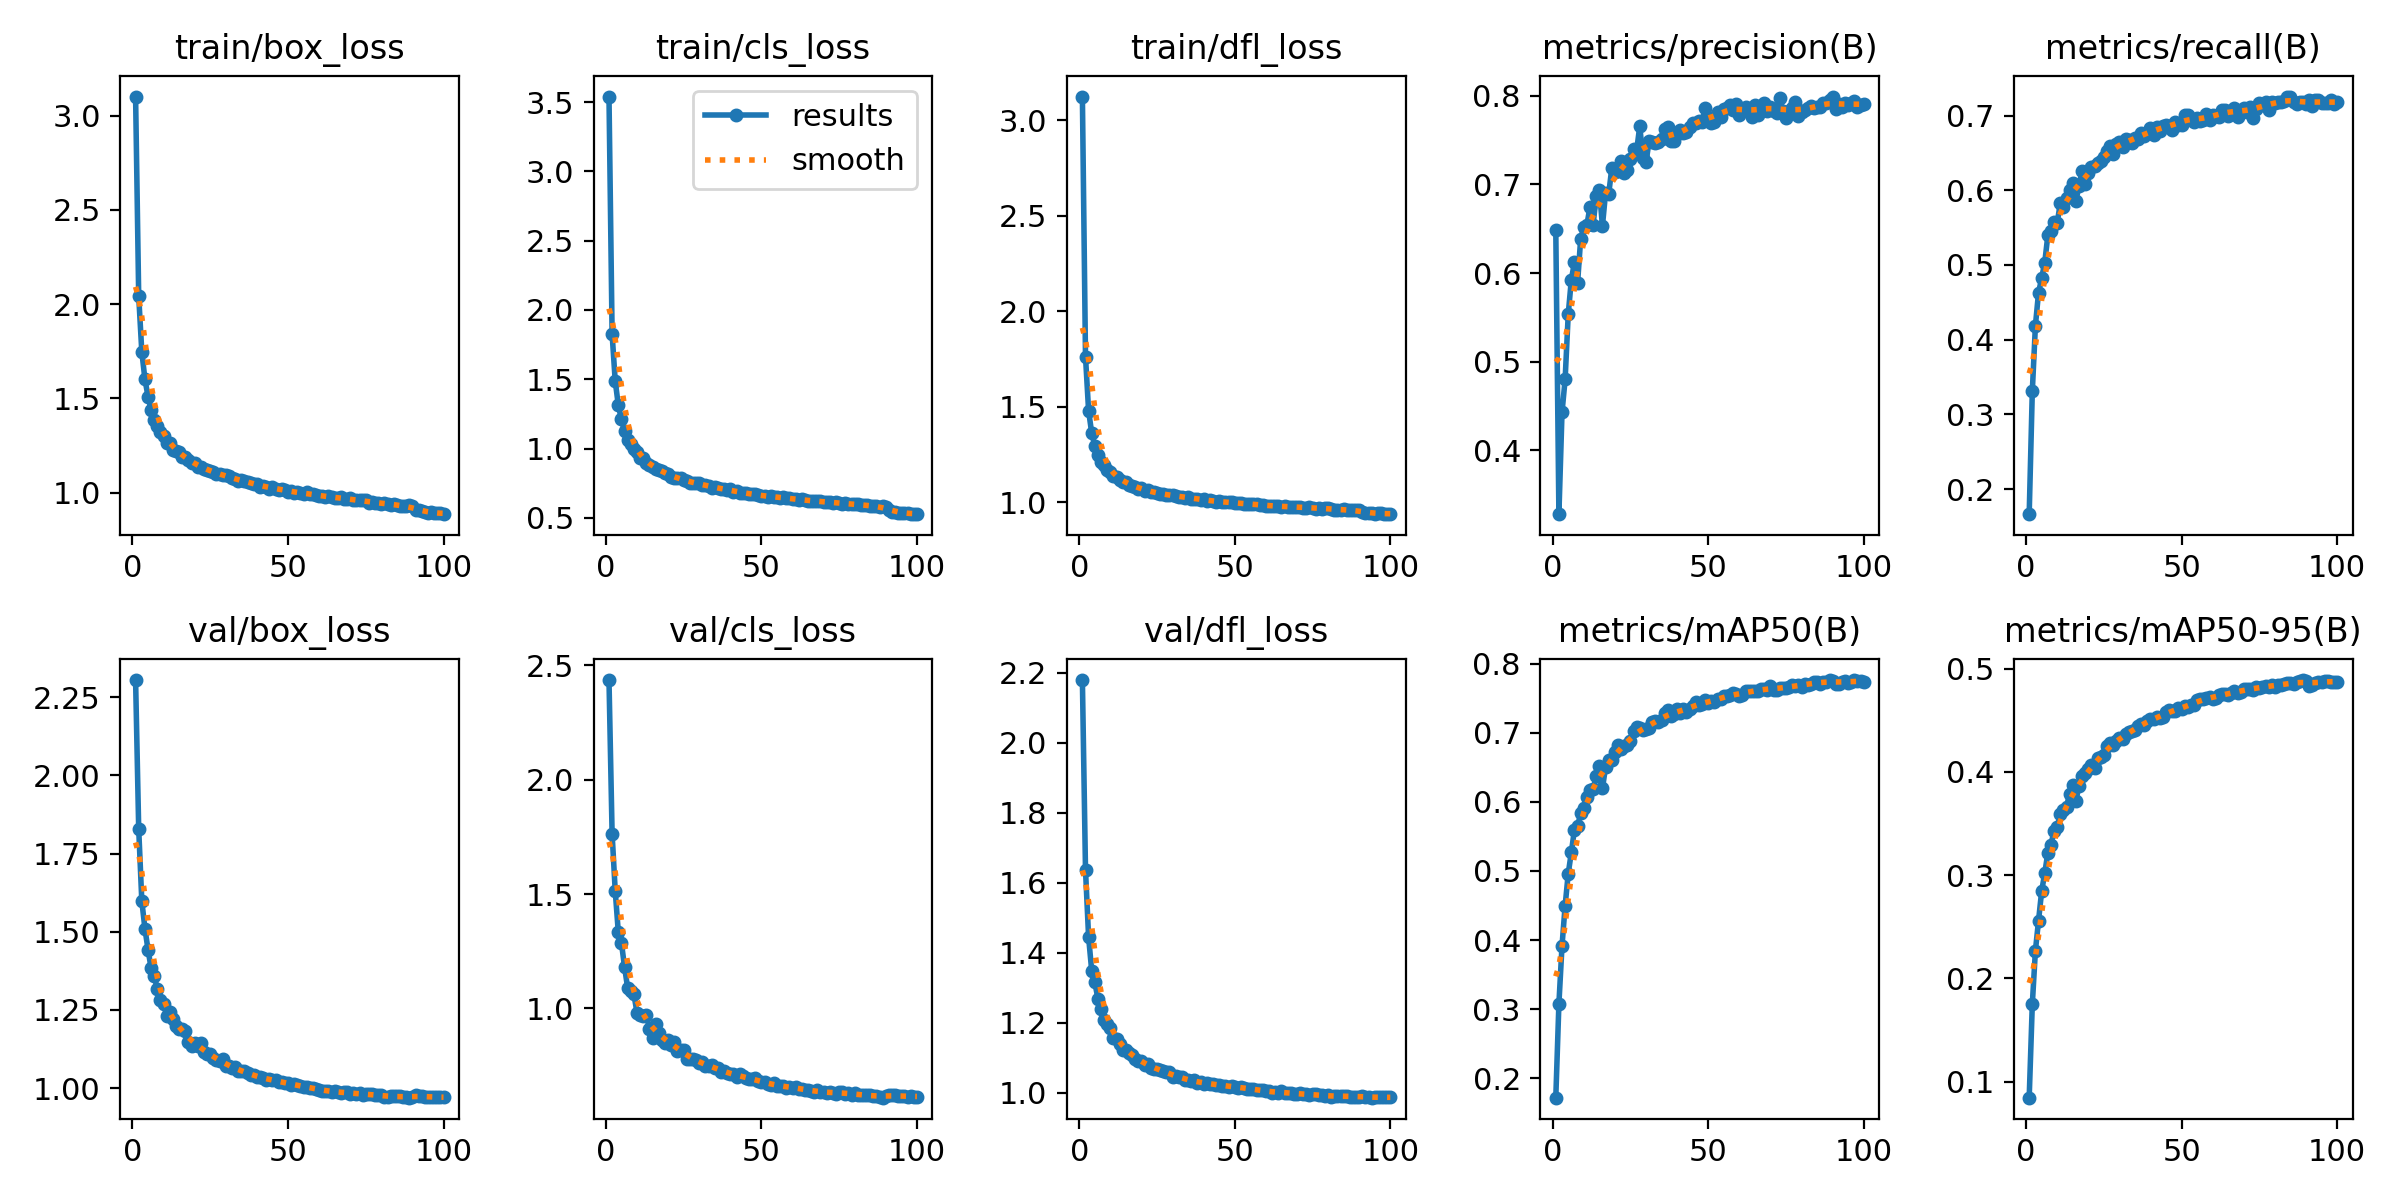

The data file committed next to this chart (first rows):
epoch, time, train/box_loss, train/cls_loss, train/dfl_loss, metrics/precision(B), metrics/recall(B), metrics/mAP50(B), metrics/mAP50-95(B), val/box_loss, val/cls_loss, val/dfl_loss, lr/pg0, lr/pg1, lr/pg2
1, 111.8, 3.102, 3.54, 3.124, 0.648, 0.1663, 0.1719, 0.08439, 2.304, 2.436, 2.18, 0.0004748, 0.0004748, 0.0004748
2, 223, 2.043, 1.828, 1.762, 0.3282, 0.3307, 0.3078, 0.1749, 1.829, 1.764, 1.637, 0.0009417, 0.0009417, 0.0009417
3, 328.9, 1.747, 1.487, 1.478, 0.443, 0.4188, 0.3916, 0.2269, 1.598, 1.515, 1.444, 0.001399, 0.001399, 0.001399
4, 434, 1.602, 1.312, 1.361, 0.4801, 0.4627, 0.4496, 0.2558, 1.51, 1.332, 1.348, 0.001387, 0.001387, 0.001387
5, 539.6, 1.509, 1.211, 1.294, 0.5536, 0.4822, 0.4962, 0.2843, 1.443, 1.287, 1.315, 0.001372, 0.001372, 0.001372
6, 645.9, 1.438, 1.125, 1.246, 0.5926, 0.5031, 0.527, 0.302, 1.383, 1.182, 1.268, 0.001358, 0.001358, 0.001358
7, 752.2, 1.386, 1.064, 1.209, 0.6121, 0.5398, 0.5598, 0.3217, 1.359, 1.09, 1.24, 0.001344, 0.001344, 0.001344
8, 859.7, 1.353, 1.032, 1.193, 0.5887, 0.5454, 0.5646, 0.3295, 1.316, 1.076, 1.208, 0.00133, 0.00133, 0.00133
9, 965.5, 1.323, 0.9942, 1.169, 0.6386, 0.5573, 0.5837, 0.3432, 1.281, 1.063, 1.197, 0.001316, 0.001316, 0.001316
10, 1072, 1.301, 0.9721, 1.155, 0.6515, 0.5561, 0.5918, 0.347, 1.269, 0.9817, 1.185, 0.001302, 0.001302, 0.001302
11, 1180, 1.262, 0.9311, 1.137, 0.6541, 0.5827, 0.6065, 0.359, 1.232, 0.9706, 1.155, 0.001288, 0.001288, 0.001288
12, 1286, 1.263, 0.9294, 1.133, 0.6748, 0.5782, 0.6176, 0.3631, 1.242, 0.967, 1.154, 0.001273, 0.001273, 0.001273
13, 1393, 1.228, 0.8933, 1.114, 0.6544, 0.5903, 0.6183, 0.3665, 1.22, 0.9731, 1.139, 0.001259, 0.001259, 0.001259
14, 1499, 1.22, 0.8844, 1.107, 0.6867, 0.5997, 0.6373, 0.3787, 1.198, 0.9095, 1.123, 0.001245, 0.001245, 0.001245
15, 1606, 1.213, 0.8676, 1.103, 0.6939, 0.6103, 0.652, 0.3875, 1.189, 0.8724, 1.121, 0.001231, 0.001231, 0.001231
16, 1713, 1.191, 0.8521, 1.087, 0.6532, 0.5855, 0.6196, 0.3718, 1.189, 0.9322, 1.114, 0.001217, 0.001217, 0.001217
17, 1820, 1.189, 0.8434, 1.086, 0.6903, 0.6055, 0.6502, 0.3867, 1.182, 0.8946, 1.106, 0.001203, 0.001203, 0.001203
18, 1933, 1.173, 0.8402, 1.081, 0.6887, 0.6251, 0.6612, 0.3966, 1.147, 0.8617, 1.097, 0.001189, 0.001189, 0.001189
19, 2042, 1.154, 0.8229, 1.071, 0.7183, 0.6087, 0.6609, 0.3995, 1.134, 0.8471, 1.091, 0.001174, 0.001174, 0.001174
20, 2151, 1.156, 0.8152, 1.074, 0.7136, 0.6226, 0.6722, 0.4025, 1.143, 0.864, 1.091, 0.00116, 0.00116, 0.00116
21, 2263, 1.137, 0.793, 1.058, 0.7146, 0.6314, 0.6823, 0.4068, 1.135, 0.8415, 1.08, 0.001146, 0.001146, 0.001146
22, 2374, 1.137, 0.7899, 1.061, 0.7259, 0.6319, 0.6766, 0.4039, 1.146, 0.8525, 1.082, 0.001132, 0.001132, 0.001132
23, 2484, 1.126, 0.7857, 1.054, 0.7132, 0.6367, 0.6803, 0.414, 1.116, 0.8135, 1.07, 0.001118, 0.001118, 0.001118
24, 2597, 1.122, 0.7877, 1.051, 0.7167, 0.6391, 0.6818, 0.4143, 1.108, 0.8169, 1.069, 0.001104, 0.001104, 0.001104
25, 2709, 1.116, 0.7706, 1.046, 0.7291, 0.644, 0.6877, 0.4162, 1.109, 0.8197, 1.068, 0.001089, 0.001089, 0.001089
26, 2819, 1.107, 0.7648, 1.043, 0.7397, 0.6529, 0.703, 0.4252, 1.097, 0.7796, 1.066, 0.001075, 0.001075, 0.001075
27, 2929, 1.1, 0.7524, 1.04, 0.7384, 0.6593, 0.708, 0.4283, 1.092, 0.7797, 1.061, 0.001061, 0.001061, 0.001061
28, 3040, 1.096, 0.7521, 1.036, 0.7656, 0.6481, 0.7073, 0.4265, 1.087, 0.7783, 1.058, 0.001047, 0.001047, 0.001047
29, 3149, 1.092, 0.7502, 1.037, 0.7294, 0.6623, 0.7038, 0.4304, 1.094, 0.7754, 1.058, 0.001033, 0.001033, 0.001033
30, 3258, 1.092, 0.7516, 1.038, 0.7249, 0.6642, 0.7059, 0.4331, 1.071, 0.7606, 1.045, 0.001019, 0.001019, 0.001019
31, 3367, 1.085, 0.74, 1.033, 0.7485, 0.6578, 0.7074, 0.432, 1.069, 0.7679, 1.047, 0.001005, 0.001005, 0.001005
32, 3475, 1.076, 0.7331, 1.028, 0.7477, 0.6688, 0.7159, 0.4371, 1.064, 0.7465, 1.044, 0.0009904, 0.0009904, 0.0009904
33, 3583, 1.071, 0.7285, 1.029, 0.7471, 0.6671, 0.7173, 0.4383, 1.069, 0.7477, 1.044, 0.0009763, 0.0009763, 0.0009763
34, 3694, 1.063, 0.7163, 1.024, 0.7482, 0.6634, 0.7149, 0.4395, 1.054, 0.7511, 1.035, 0.0009621, 0.0009621, 0.0009621
35, 3807, 1.067, 0.7249, 1.025, 0.7513, 0.6696, 0.7187, 0.4412, 1.054, 0.7417, 1.035, 0.000948, 0.000948, 0.000948
36, 3920, 1.059, 0.7122, 1.019, 0.7623, 0.6691, 0.7286, 0.445, 1.056, 0.7385, 1.033, 0.0009339, 0.0009339, 0.0009339
37, 4032, 1.056, 0.7084, 1.017, 0.7648, 0.6773, 0.7332, 0.4469, 1.048, 0.7221, 1.035, 0.0009197, 0.0009197, 0.0009197
38, 4142, 1.053, 0.7092, 1.019, 0.7487, 0.6732, 0.7248, 0.4451, 1.042, 0.7278, 1.028, 0.0009056, 0.0009056, 0.0009056
39, 4250, 1.046, 0.7019, 1.013, 0.7493, 0.6761, 0.7272, 0.4495, 1.041, 0.7172, 1.031, 0.0008914, 0.0008914, 0.0008914
40, 4356, 1.044, 0.7068, 1.017, 0.7573, 0.6835, 0.734, 0.4515, 1.035, 0.7141, 1.025, 0.0008773, 0.0008773, 0.0008773
41, 4467, 1.031, 0.6894, 1.005, 0.7614, 0.6743, 0.7294, 0.451, 1.035, 0.7138, 1.029, 0.0008631, 0.0008631, 0.0008631
42, 4575, 1.036, 0.6906, 1.009, 0.7575, 0.6848, 0.7346, 0.4536, 1.031, 0.6992, 1.025, 0.000849, 0.000849, 0.000849
43, 4686, 1.028, 0.6802, 1.003, 0.7594, 0.6788, 0.7298, 0.4527, 1.027, 0.7127, 1.024, 0.0008348, 0.0008348, 0.0008348
44, 4795, 1.019, 0.6805, 1.003, 0.7643, 0.6862, 0.7345, 0.4533, 1.029, 0.7029, 1.023, 0.0008207, 0.0008207, 0.0008207
45, 4906, 1.03, 0.6814, 1.004, 0.7687, 0.6878, 0.7391, 0.4583, 1.026, 0.6978, 1.023, 0.0008065, 0.0008065, 0.0008065
46, 5017, 1.019, 0.6718, 1, 0.7692, 0.6864, 0.7442, 0.4601, 1.027, 0.6922, 1.02, 0.0007924, 0.0007924, 0.0007924
47, 5125, 1.016, 0.6689, 0.9978, 0.7712, 0.6813, 0.7408, 0.4588, 1.02, 0.6926, 1.019, 0.0007782, 0.0007782, 0.0007782
48, 5234, 1.02, 0.6712, 1, 0.7704, 0.6918, 0.7418, 0.4591, 1.021, 0.694, 1.017, 0.0007641, 0.0007641, 0.0007641
49, 5345, 1.015, 0.6638, 1, 0.7864, 0.6877, 0.7474, 0.462, 1.017, 0.6815, 1.018, 0.0007499, 0.0007499, 0.0007499
50, 5454, 1.003, 0.6576, 0.9962, 0.7761, 0.6871, 0.7427, 0.4615, 1.016, 0.6803, 1.017, 0.0007358, 0.0007358, 0.0007358
51, 5562, 1.006, 0.6555, 0.9931, 0.7687, 0.7009, 0.7454, 0.4641, 1.01, 0.6769, 1.013, 0.0007216, 0.0007216, 0.0007216
52, 5671, 1, 0.6528, 0.9936, 0.7699, 0.701, 0.7451, 0.4631, 1.012, 0.6711, 1.015, 0.0007075, 0.0007075, 0.0007075
53, 5778, 1, 0.6579, 0.9907, 0.7817, 0.6946, 0.7489, 0.465, 1.009, 0.6677, 1.014, 0.0006934, 0.0006934, 0.0006934
54, 5884, 0.9987, 0.649, 0.9892, 0.776, 0.692, 0.7485, 0.4654, 1.008, 0.6722, 1.011, 0.0006792, 0.0006792, 0.0006792
55, 5990, 0.9942, 0.6503, 0.9889, 0.7846, 0.6967, 0.7528, 0.4695, 1.002, 0.6592, 1.011, 0.0006651, 0.0006651, 0.0006651
56, 6097, 1, 0.6446, 0.9895, 0.7863, 0.6924, 0.7538, 0.4709, 1.005, 0.6614, 1.01, 0.0006509, 0.0006509, 0.0006509
57, 6204, 0.9896, 0.6477, 0.9895, 0.7894, 0.694, 0.7551, 0.4704, 1.001, 0.6609, 1.008, 0.0006368, 0.0006368, 0.0006368
58, 6312, 0.993, 0.6422, 0.9857, 0.784, 0.7019, 0.7574, 0.4715, 1.001, 0.6532, 1.006, 0.0006226, 0.0006226, 0.0006226
59, 6419, 0.985, 0.6394, 0.9823, 0.7911, 0.6945, 0.756, 0.4727, 0.9981, 0.6576, 1.006, 0.0006085, 0.0006085, 0.0006085
60, 6527, 0.9829, 0.6366, 0.9819, 0.7781, 0.7007, 0.754, 0.4709, 0.9955, 0.6545, 1.004, 0.0005943, 0.0005943, 0.0005943
... 40 more rows
